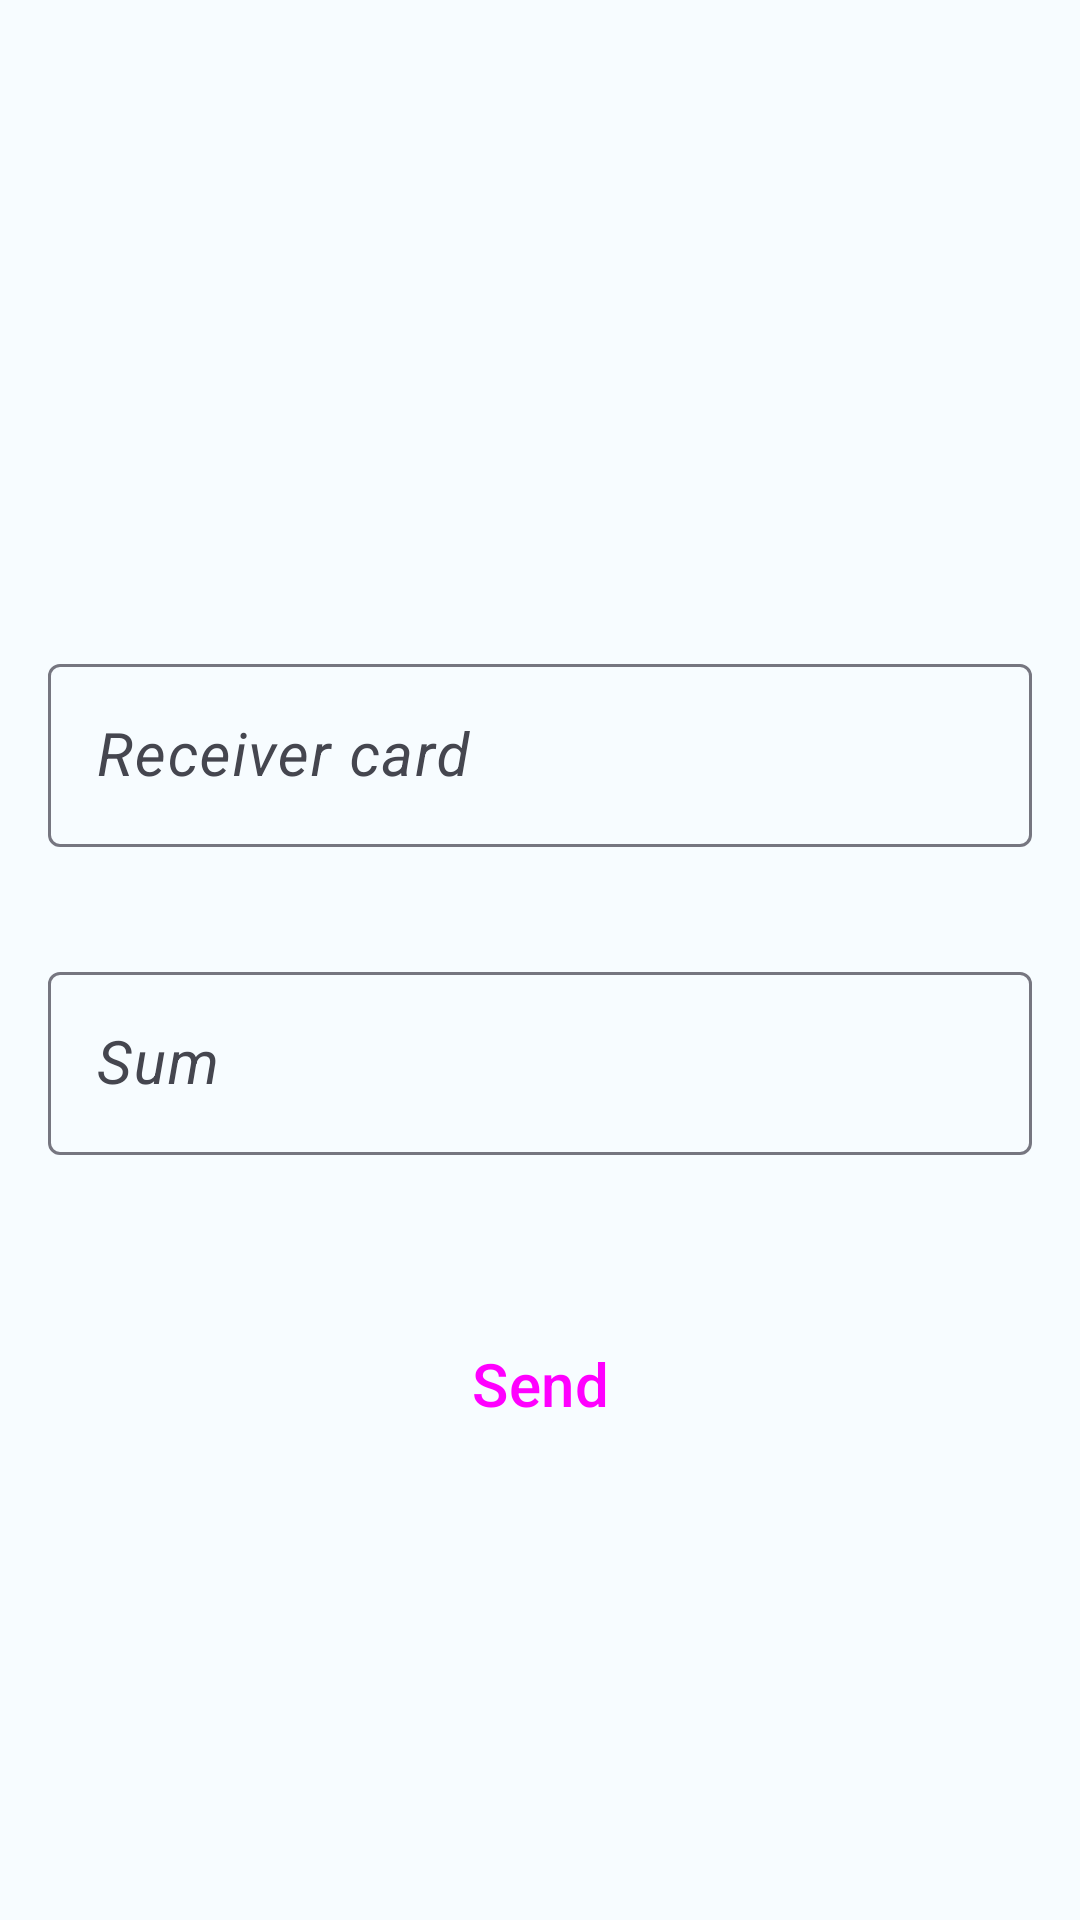

Write the Android layout XML for this screen, with the resource values it uses.
<!-- AndroidManifest.xml: application theme Theme.Account -->
<!-- res/layout/content_fire_card.xml -->
<?xml version="1.0" encoding="utf-8"?>
<androidx.constraintlayout.widget.ConstraintLayout xmlns:android="http://schemas.android.com/apk/res/android"
    xmlns:app="http://schemas.android.com/apk/res-auto"
    xmlns:tools="http://schemas.android.com/tools"
    android:fitsSystemWindows="true"
    android:layout_width="match_parent"
    android:layout_height="match_parent"
    android:layout_marginBottom="?actionBarSize"
    tools:context=".fire.presentation.FireCardFragment">

    <androidx.recyclerview.widget.RecyclerView
        android:id="@+id/rv"
        android:layout_width="0dp"
        android:layout_height="0dp"
        android:layout_marginTop="16dp"
        app:layoutManager="androidx.recyclerview.widget.LinearLayoutManager"
        android:orientation="horizontal"
        app:layout_constraintDimensionRatio="h,8:4"
        app:layout_constraintEnd_toEndOf="parent"
        app:layout_constraintStart_toStartOf="parent"
        app:layout_constraintTop_toTopOf="parent"
        tools:listitem="@layout/card_item" />

    <com.google.android.material.textfield.TextInputLayout
        android:id="@+id/money"
        style="@style/Widget.Material3.TextInputLayout.OutlinedBox"
        android:layout_width="match_parent"
        android:layout_height="wrap_content"
        app:errorEnabled="true"
        app:endIconMode="clear_text"
        app:startIconDrawable="@drawable/ic_wallet"
        android:hint="@string/sum_of_money_title"
        android:layout_marginHorizontal="16dp"
        android:layout_marginTop="16dp"
        app:layout_constraintEnd_toEndOf="parent"
        app:layout_constraintStart_toStartOf="parent"
        app:layout_constraintTop_toBottomOf="@+id/card" >

        <com.google.android.material.textfield.TextInputEditText
            android:layout_width="match_parent"
            android:inputType="numberDecimal"
            android:layout_height="wrap_content"
            android:textStyle="italic" />
    </com.google.android.material.textfield.TextInputLayout>

    <com.google.android.material.textfield.TextInputLayout
        android:id="@+id/card"
        style="@style/Widget.Material3.TextInputLayout.OutlinedBox"
        android:layout_width="match_parent"
        android:layout_height="wrap_content"
        app:errorEnabled="true"
        app:endIconMode="clear_text"
        app:startIconDrawable="@drawable/ic_credit_card"
        android:hint="@string/receiver_card_title"
        android:layout_marginTop="20dp"
        android:layout_marginStart="16dp"
        android:layout_marginEnd="16dp"
        app:layout_constraintEnd_toEndOf="parent"
        app:layout_constraintStart_toStartOf="parent"
        app:layout_constraintTop_toBottomOf="@+id/rv" >

        <com.google.android.material.textfield.TextInputEditText
            android:layout_width="match_parent"
            android:inputType="number"
            android:layout_height="wrap_content"
            android:textStyle="italic" />
    </com.google.android.material.textfield.TextInputLayout>

    <Button
        style="@style/Widget.Material3.Button.TonalButton"
        android:id="@+id/send"
        android:layout_width="wrap_content"
        android:layout_height="wrap_content"
        android:layout_marginTop="32dp"
        android:text="@string/send_title"
        app:layout_constraintEnd_toEndOf="parent"
        app:layout_constraintStart_toStartOf="parent"
        app:layout_constraintTop_toBottomOf="@+id/money" />
</androidx.constraintlayout.widget.ConstraintLayout>
<!-- res/layout/card_item.xml (included above) -->
<?xml version="1.0" encoding="utf-8"?>
<androidx.cardview.widget.CardView xmlns:android="http://schemas.android.com/apk/res/android"
    xmlns:app="http://schemas.android.com/apk/res-auto"
    xmlns:tools="http://schemas.android.com/tools"
    android:layout_width="match_parent"
    android:layout_height="match_parent"
    android:layout_marginHorizontal="16dp"
    android:layout_marginVertical="10dp"
    tools:layout_height="200dp"
    app:cardCornerRadius="16dp"
    app:cardElevation="4dp">

    <androidx.constraintlayout.widget.ConstraintLayout
        android:id="@+id/card_background"
        android:layout_width="match_parent"
        android:layout_height="match_parent"
        android:background="@color/purple_200">

        <TextView
            android:id="@+id/card_name_title"
            android:layout_width="wrap_content"
            android:layout_height="wrap_content"
            android:layout_marginStart="16dp"
            android:layout_marginLeft="16dp"
            android:layout_marginTop="16dp"
            android:textSize="24sp"
            app:layout_constraintStart_toStartOf="parent"
            app:layout_constraintTop_toTopOf="parent"
            tools:text="Card name" />

        <TextView
            android:id="@+id/card_content"
            android:layout_width="0dp"
            android:layout_height="wrap_content"
            android:layout_marginHorizontal="16dp"
            android:layout_marginBottom="16dp"
            android:textSize="16sp"
            app:layout_constraintBottom_toBottomOf="parent"
            app:layout_constraintEnd_toStartOf="@+id/card_image"
            app:layout_constraintStart_toStartOf="parent"
            tools:text="Money sum" />

        <ImageView
            android:id="@+id/card_image"
            android:layout_width="wrap_content"
            android:layout_height="wrap_content"
            app:layout_constraintBottom_toBottomOf="parent"
            app:layout_constraintEnd_toEndOf="parent"
            app:layout_constraintTop_toTopOf="parent"
            tools:src="@drawable/visa_svg" />
    </androidx.constraintlayout.widget.ConstraintLayout>
</androidx.cardview.widget.CardView>
<!-- resources referenced by this layout -->
<resources>
  <color name="purple_200">#FFBB86FC</color>
  <string name="receiver_card_title">Receiver card</string>
  <string name="send_title">Send</string>
  <string name="sum_of_money_title">Sum</string>
  <color name="md_theme_light_primary">#4164A9</color>
  <color name="md_theme_light_onPrimary">#FFFFFF</color>
  <color name="md_theme_light_primaryContainer">#D8E9FF</color>
  <color name="md_theme_light_onPrimaryContainer">#00164F</color>
  <color name="md_theme_light_secondary">#595D72</color>
  <color name="md_theme_light_onSecondary">#FFFFFF</color>
  <color name="md_theme_light_secondaryContainer">#D8E9FF</color>
  <color name="md_theme_light_onSecondaryContainer">#45464F</color>
  <color name="md_theme_light_tertiary">#75546F</color>
  <color name="md_theme_light_onTertiary">#FFFFFF</color>
  <color name="md_theme_light_tertiaryContainer">#FFD7F6</color>
  <color name="md_theme_light_onTertiaryContainer">#2C122A</color>
  <color name="md_theme_light_error">#BA1A1A</color>
  <color name="md_theme_light_errorContainer">#FFDAD6</color>
  <color name="md_theme_light_onError">#FFFFFF</color>
  <color name="md_theme_light_onErrorContainer">#410002</color>
  <color name="md_theme_light_background">#F7FCFF</color>
  <color name="md_theme_light_onBackground">#1B1B1F</color>
  <color name="md_theme_light_surface">#EAF8FF</color>
  <color name="md_theme_light_onSurface">#1B1B1F</color>
  <color name="md_theme_light_surfaceVariant">#E1E5EC</color>
  <color name="md_theme_light_onSurfaceVariant">#45464F</color>
  <color name="md_theme_light_outline">#767680</color>
  <color name="md_theme_light_inverseOnSurface">#F2F0F4</color>
  <color name="md_theme_light_inverseSurface">#303034</color>
  <color name="md_theme_light_surfaceTint">#68A7D8</color>
  <color name="md_theme_light_inversePrimary">#B6C4FF</color>
  <style name="ThemeOverlay.App.BottomSheetDialog" parent="ThemeOverlay.Material3.BottomSheetDialog">
          <item name="bottomSheetStyle">@style/ModalBottomSheetDialog</item>
      </style>
  <style name="TextAppearance.App.LabelLarge" parent="TextAppearance.Material3.LabelLarge">
          <item name="android:textSize">@dimen/md_sys_typescale_label_large_size</item>
          <item name="android:lineHeight">@dimen/md_sys_typescale_label_large_line_height</item>
      </style>
  <style name="TextAppearance.App.BodyLarge" parent="TextAppearance.Material3.BodyLarge">
          <item name="android:textSize">@dimen/md_sys_typescale_body_large_size</item>
          <item name="android:lineHeight">@dimen/md_sys_typescale_body_large_line_height</item>
      </style>
  <style name="Widget.App.BottomNavigationView" parent="Widget.Material3.BottomNavigationView">
          <item name="itemPaddingBottom">10dp</item>
          <item name="elevation">@dimen/m3_sys_elevation_level0</item>
      </style>
  <style name="ModalBottomSheetDialog" parent="Widget.Material3.BottomSheet.Modal">
          <item name="shapeAppearance">@style/ShapeAppearance.App.LargeComponent</item>
          <item name="paddingBottomSystemWindowInsets">true</item>
          <item name="behavior_peekHeight">200dp</item>
      </style>
  <dimen name="md_sys_typescale_label_large_size">20sp</dimen>
  <dimen name="md_sys_typescale_label_large_line_height">26sp</dimen>
  <dimen name="md_sys_typescale_body_large_size">20sp</dimen>
  <dimen name="md_sys_typescale_body_large_line_height">28sp</dimen>
  <style name="ShapeAppearance.App.LargeComponent" parent="ShapeAppearance.MaterialComponents.LargeComponent">
          <item name="cornerFamily">rounded</item>
          <item name="cornerSizeTopLeft">28dp</item>
          <item name="cornerSizeTopRight">28dp</item>
      </style>
</resources>
